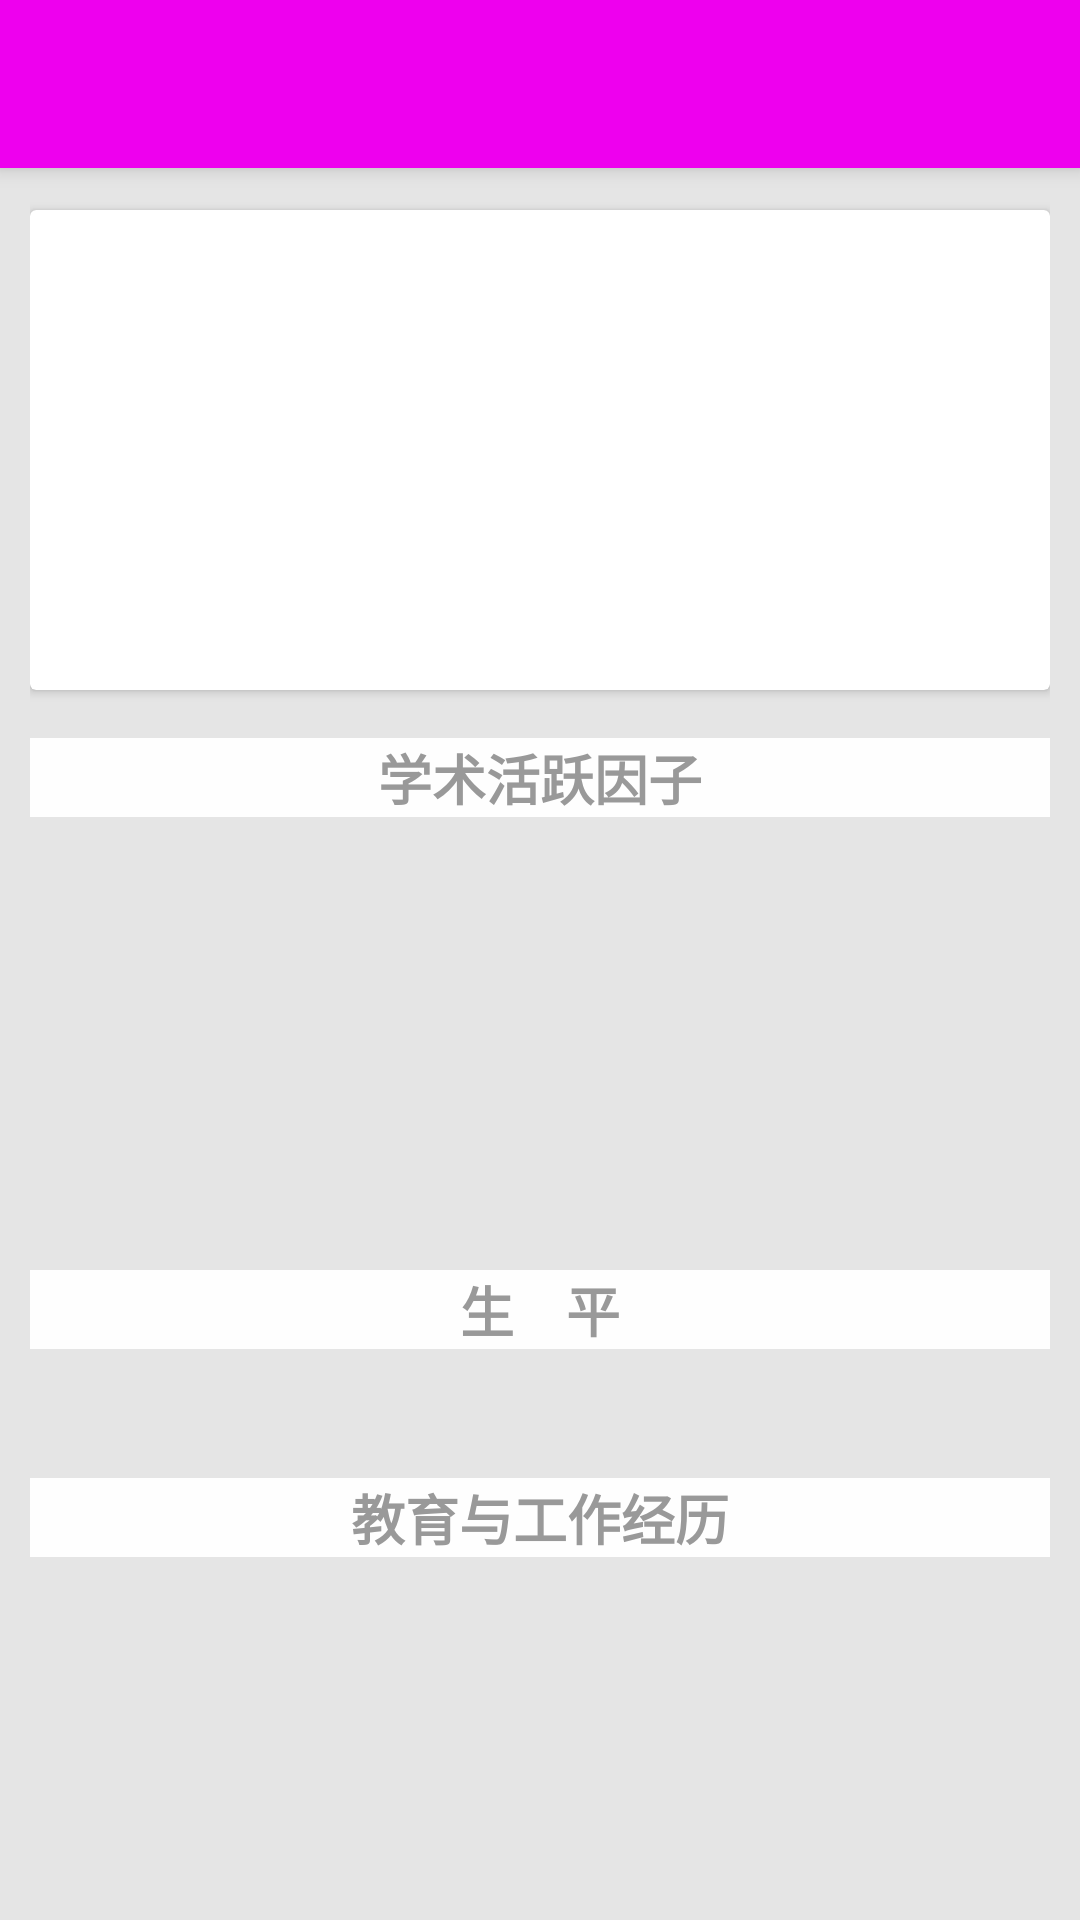

Here is an Android app screen rendered from its layout file. Give the layout XML and the strings, colors and styles it references.
<!-- AndroidManifest.xml: activity theme AppTheme.NoActionBar -->
<!-- res/layout/activity_expert.xml -->
<?xml version="1.0" encoding="utf-8"?>
<androidx.coordinatorlayout.widget.CoordinatorLayout
    xmlns:android="http://schemas.android.com/apk/res/android"
    xmlns:app="http://schemas.android.com/apk/res-auto"
    xmlns:tools="http://schemas.android.com/tools"
    android:layout_width="match_parent"
    android:layout_height="match_parent"
    android:background="@color/colorBackground"
    tools:context="Expert.ExpertActivity">

    <com.google.android.material.appbar.AppBarLayout
        android:id="@+id/appbar"
        android:layout_width="match_parent"
        android:layout_height="wrap_content"
        android:background="#FFBBFF">

            <androidx.appcompat.widget.Toolbar
                android:background="#EE00EE"
                android:id="@+id/toolbar_expert"
                android:layout_width="match_parent"
                android:layout_height="?attr/actionBarSize"
                android:theme="@style/ThemeOverlay.AppCompat.Dark.ActionBar"
                app:layout_collapseMode="pin" />

    </com.google.android.material.appbar.AppBarLayout>

    <ScrollView
        android:layout_width="match_parent"
        android:layout_height="wrap_content"
        android:layout_marginTop="62dp">
        <LinearLayout
            android:layout_marginLeft="10dp"
            android:layout_marginRight="10dp"
            android:layout_width="match_parent"
            android:layout_height="wrap_content"
            android:orientation="vertical">

            <androidx.cardview.widget.CardView xmlns:android="http://schemas.android.com/apk/res/android"
                xmlns:app="http://schemas.android.com/apk/res-auto"
                android:layout_width="match_parent"
                android:layout_height="wrap_content"
                android:layout_marginBottom="8dp"
                android:background="#EEEEEE"
                android:layout_marginTop="8dp">

                <LinearLayout
                android:layout_width="match_parent"
                android:layout_height="match_parent"
                android:orientation="horizontal"
                android:weightSum="1">

                <ImageView
                    android:id="@+id/expert_detail_image_view"
                    android:layout_width="160dp"
                    android:layout_height="160dp"
                    android:scaleType="centerCrop" />

                <LinearLayout
                    android:layout_width="wrap_content"
                    android:layout_height="match_parent"
                    android:layout_marginLeft="8dp"
                    android:layout_weight="1"
                    android:orientation="vertical">

                    <TextView
                        android:id="@+id/expert_detail_name"
                        android:layout_width="match_parent"
                        android:layout_height="wrap_content"
                        android:layout_marginTop="2dp"
                        android:layout_marginBottom="2dp"
                        android:layout_weight="1"
                        android:ellipsize="end"
                        android:textAlignment="center"
                        android:lineSpacingMultiplier="1.2"
                        android:textColor="@color/colorTitle"
                        android:textSize="16dp"
                        android:textStyle="bold" />

                    <TextView
                        android:id="@+id/expert_detail_affiliation"
                        android:layout_width="match_parent"
                        android:layout_height="wrap_content"
                        android:layout_marginTop="2dp"
                        android:layout_marginBottom="2dp"
                        android:layout_weight="1"
                        android:ellipsize="end"
                        android:textAlignment="center"
                        android:lineSpacingMultiplier="1.2"
                        android:textColor="@color/colorTitle"
                        android:textSize="12dp" />

                    <TextView
                        android:id="@+id/expert_detail_position"
                        android:layout_width="match_parent"
                        android:layout_height="wrap_content"
                        android:layout_marginTop="2dp"
                        android:layout_marginBottom="2dp"
                        android:layout_weight="1"
                        android:ellipsize="end"
                        android:textAlignment="center"
                        android:lineSpacingMultiplier="1.2"
                        android:textColor="@color/colorTitle"
                        android:textSize="12dp" />

                    <TextView
                        android:id="@+id/expert_detail_homepage"
                        android:layout_width="match_parent"
                        android:layout_height="wrap_content"
                        android:layout_marginTop="2dp"
                        android:layout_marginBottom="2dp"
                        android:layout_weight="1"
                        android:ellipsize="end"
                        android:textAlignment="center"
                        android:lineSpacingMultiplier="1.2"
                        android:textColor="@color/colorTitle"
                        android:textSize="12dp" />

                </LinearLayout>

            </LinearLayout>
            </androidx.cardview.widget.CardView>


            <TextView
                android:background="#FEFEFE"
                android:layout_width="match_parent"
                android:layout_height="wrap_content"
                android:layout_marginBottom="8dp"
                android:layout_marginTop="8dp"
                android:textAlignment="center"
                android:text="学术活跃因子"
                android:textColor="@color/colorDetail"
                android:textSize="18sp"
                android:textStyle="bold" />

            <TextView
                android:id="@+id/expert_detail_activity"
                android:textColor="#FF0000"
                android:textAlignment="center"
                android:layout_width="match_parent"
                android:layout_height="wrap_content"
                android:layout_marginBottom="4dp"
                android:layout_marginTop="4dp"/>

            <TextView
                android:id="@+id/expert_detail_citations"
                android:textColor="#FFD700"
                android:textAlignment="center"
                android:layout_width="match_parent"
                android:layout_height="wrap_content"
                android:layout_marginBottom="4dp"
                android:layout_marginTop="4dp"/>

            <TextView
                android:id="@+id/expert_detail_diversity"
                android:textColor="#912CEE"
                android:textAlignment="center"
                android:layout_width="match_parent"
                android:layout_height="wrap_content"
                android:layout_marginBottom="4dp"
                android:layout_marginTop="4dp"/>

            <TextView
                android:id="@+id/expert_detail_gindex"
                android:textColor="#8B2252"
                android:textAlignment="center"
                android:layout_width="match_parent"
                android:layout_height="wrap_content"
                android:layout_marginBottom="4dp"
                android:layout_marginTop="4dp"/>

            <TextView
                android:id="@+id/expert_detail_hindex"
                android:textColor="#3CB371"
                android:textAlignment="center"
                android:layout_width="match_parent"
                android:layout_height="wrap_content"
                android:layout_marginBottom="4dp"
                android:layout_marginTop="4dp"/>

            <TextView
                android:layout_width="match_parent"
                android:layout_height="wrap_content"
                android:layout_marginBottom="8dp"
                android:layout_marginTop="8dp"
                android:background="#FEFEFE"
                android:textAlignment="center"
                android:text="生    平"
                android:textColor="@color/colorDetail"
                android:textSize="18sp"
                android:textStyle="bold" />

            <TextView
                android:id="@+id/expert_detail_bio"
                android:layout_width="match_parent"
                android:layout_height="wrap_content"
                android:layout_marginBottom="4dp"
                android:layout_marginTop="4dp"/>

            <TextView
                android:layout_width="match_parent"
                android:layout_height="wrap_content"
                android:layout_marginBottom="8dp"
                android:layout_marginTop="8dp"
                android:background="#FEFEFE"
                android:textAlignment="center"
                android:text="教育与工作经历"
                android:textColor="@color/colorDetail"
                android:textSize="18sp"
                android:textStyle="bold" />

            <TextView
                android:id="@+id/expert_detail_edu"
                android:layout_width="match_parent"
                android:layout_height="wrap_content"
                android:layout_marginBottom="4dp"
                android:layout_marginTop="4dp"/>

            <TextView
                android:id="@+id/expert_detail_work"
                android:layout_width="match_parent"
                android:layout_height="wrap_content"
                android:layout_marginBottom="4dp"
                android:layout_marginTop="4dp"/>

        </LinearLayout>
    </ScrollView>


</androidx.coordinatorlayout.widget.CoordinatorLayout>
<!-- resources referenced by this layout -->
<resources>
  <color name="colorBackground">#E5E5E5</color>
  <color name="colorDetail">#999999</color>
  <color name="colorTitle">#333333</color>
  <style name="AppTheme.NoActionBar">
          <item name="windowActionBar">false</item>
          <item name="windowNoTitle">true</item>
      </style>
</resources>
